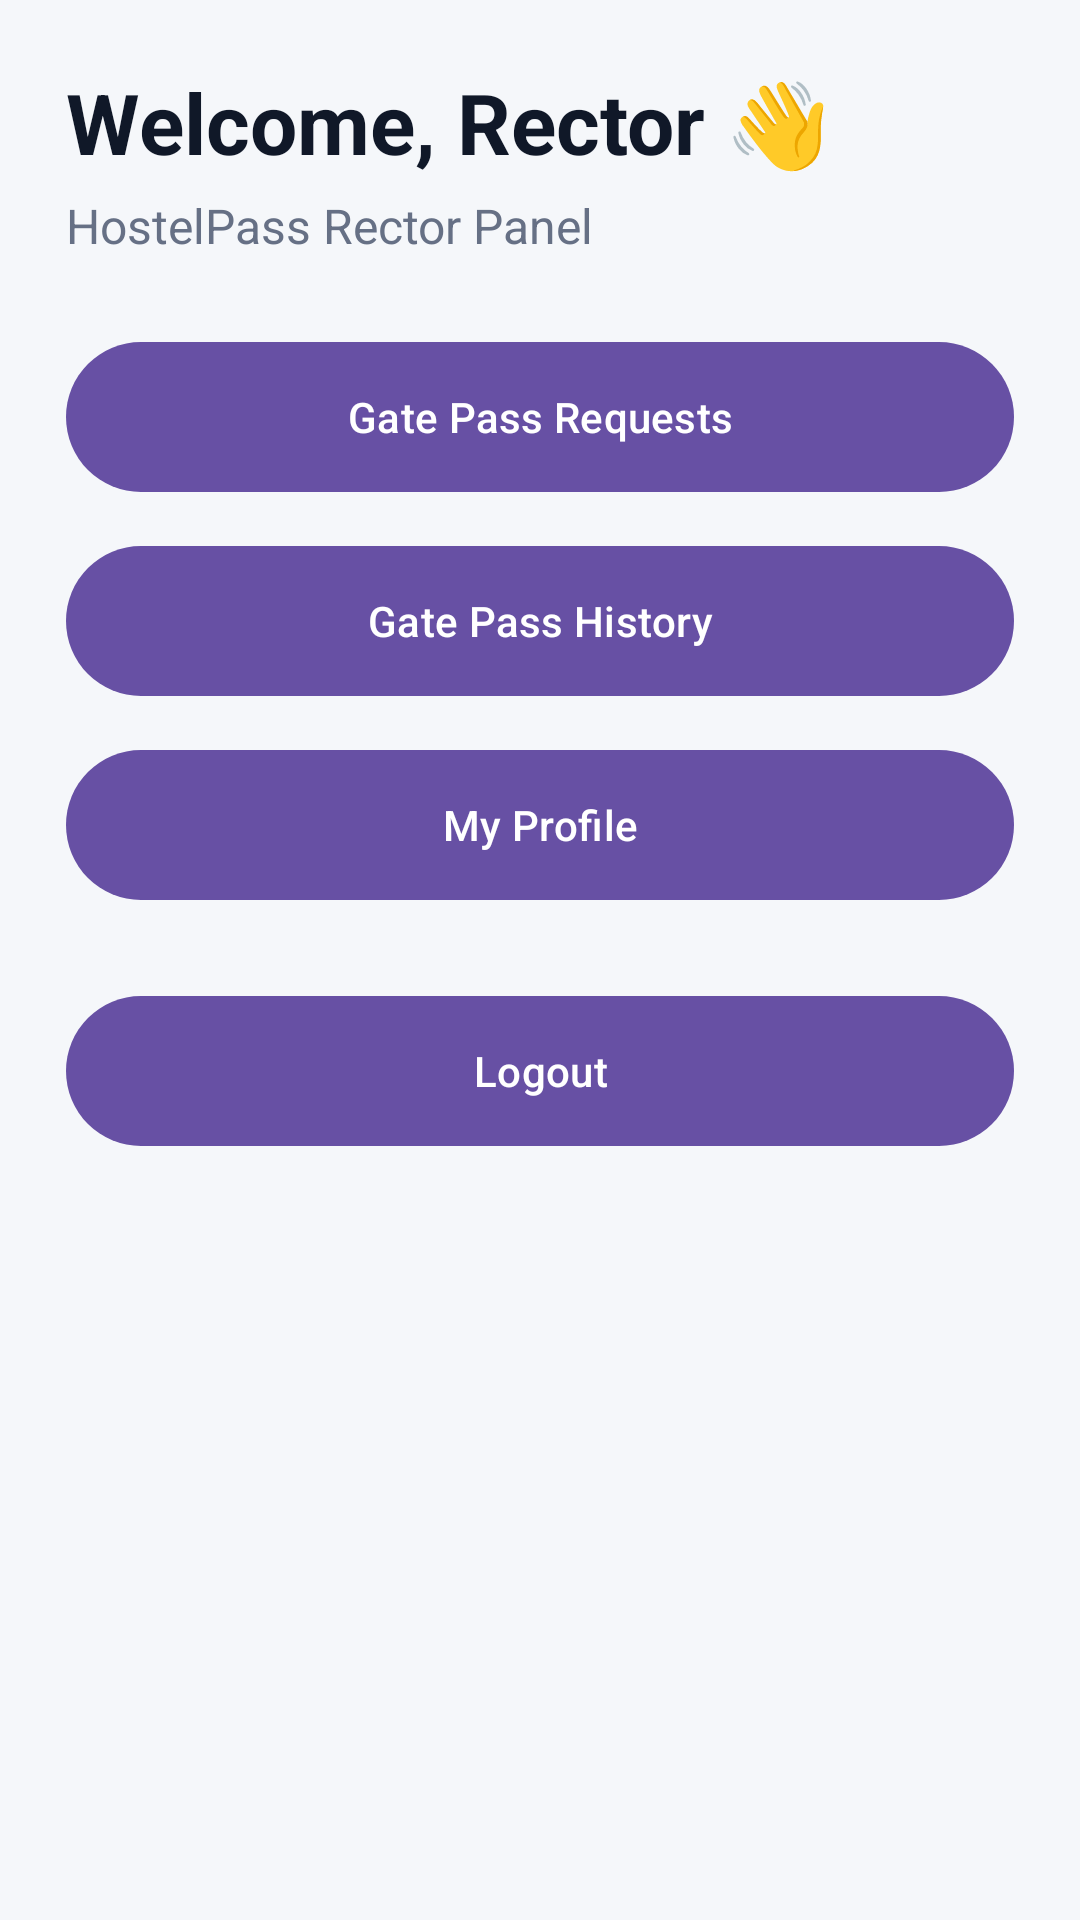

The Android layout XML behind this screen, and the referenced resources:
<!-- AndroidManifest.xml: application theme Theme.Mad_Project_24012011013 -->
<!-- res/layout/activity_rector_dashboard.xml -->
<?xml version="1.0" encoding="utf-8"?>
<ScrollView xmlns:android="http://schemas.android.com/apk/res/android"
    xmlns:app="http://schemas.android.com/apk/res-auto"
    android:layout_width="match_parent"
    android:layout_height="match_parent"
    android:background="#F5F7FA"
    android:fillViewport="true">

    <LinearLayout
        android:layout_width="match_parent"
        android:layout_height="wrap_content"
        android:orientation="vertical"
        android:padding="22dp">

        <TextView
            android:id="@+id/tvRectorWelcome"
            android:layout_width="match_parent"
            android:layout_height="wrap_content"
            android:text="Welcome, Rector 👋"
            android:textSize="28sp"
            android:textStyle="bold"
            android:textColor="#101828"/>

        <TextView
            android:layout_width="match_parent"
            android:layout_height="wrap_content"
            android:text="HostelPass Rector Panel"
            android:textSize="16sp"
            android:textColor="#667085"
            android:layout_marginTop="5dp"
            android:layout_marginBottom="24dp"/>

        <com.google.android.material.button.MaterialButton
            android:id="@+id/btnRectorGatePasses"
            android:layout_width="match_parent"
            android:layout_height="58dp"
            android:text="Gate Pass Requests"/>

        <com.google.android.material.button.MaterialButton
            android:id="@+id/btnRectorHistory"
            android:layout_width="match_parent"
            android:layout_height="58dp"
            android:text="Gate Pass History"
            android:layout_marginTop="10dp"/>

        <com.google.android.material.button.MaterialButton
            android:id="@+id/btnRectorProfile"
            android:layout_width="match_parent"
            android:layout_height="58dp"
            android:text="My Profile"
            android:layout_marginTop="10dp"/>

        <com.google.android.material.button.MaterialButton
            android:id="@+id/btnRectorLogout"
            android:layout_width="match_parent"
            android:layout_height="58dp"
            android:text="Logout"
            android:layout_marginTop="24dp"/>

    </LinearLayout>

</ScrollView>
<!-- resources referenced by this layout -->
<resources>
  <style name="Theme.Mad_Project_24012011013" parent="Base.Theme.Mad_Project_24012011013" />
  <style name="Base.Theme.Mad_Project_24012011013" parent="Theme.Material3.DayNight.NoActionBar">
          
          
      </style>
</resources>
